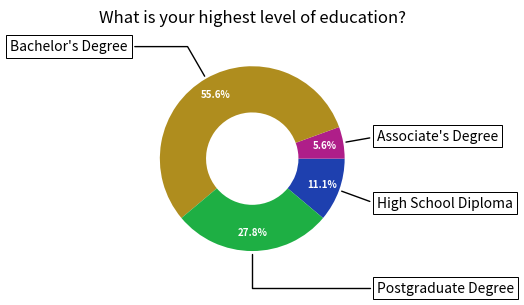

Python code for this plot:
import matplotlib.pyplot as plt
import numpy as np

def pie_chart(labels, values, colors):
    fig, ax = plt.subplots()
    ax.pie(
        values, labels=labels, colors=colors, wedgeprops=dict(width=0.5),
        autopct='%1.0f%%'
    )
    plt.show()

def donut_chart(recipe, data, colors, title, filename):
    fig, ax = plt.subplots(figsize=(6, 3), subplot_kw=dict(aspect="equal"))

    wedges, texts, autotexts = ax.pie(
        data, wedgeprops=dict(width=0.5), startangle=-40, colors=colors,
        autopct='%1.1f%%', pctdistance=0.8
    )

    for autotext in autotexts:
        autotext.set_color('white')
        autotext.set_fontsize(7)
        autotext.set_weight('bold')

    bbox_props = dict(boxstyle="square,pad=0.3", fc="w", ec="k", lw=0.72)
    kw = dict(arrowprops=dict(arrowstyle="-"),
            bbox=bbox_props, zorder=0, va="center")

    for i, p in enumerate(wedges):
        ang = (p.theta2 - p.theta1)/2. + p.theta1
        y = np.sin(np.deg2rad(ang))
        x = np.cos(np.deg2rad(ang))
        horizontalalignment = {-1: "right", 1: "left"}[int(np.sign(x))]
        connectionstyle = f"angle,angleA=0,angleB={ang}"
        kw["arrowprops"].update({"connectionstyle": connectionstyle})
        ax.annotate(recipe[i], xy=(x, y), xytext=(1.35*np.sign(x), 1.4*y),
                    horizontalalignment=horizontalalignment, **kw)

    ax.set_title(title, pad=15)
    plt.savefig(filename, dpi=800)
    plt.show()

if __name__ == '__main__':
    colors = ['#1E40AF', '#AF1E89', '#AF8D1E', '#1EAF44']

    # Education
    labels = ['High School Diploma', "Associate's Degree", "Bachelor's Degree", "Postgraduate Degree"]
    values = [2, 1, 10, 5]
    title = 'What is your highest level of education?'
    filename='human_edu_qual.png'
    # Familiarity
    # labels = ['Yes', 'Somewhat', 'No']
    # values = [8, 2, 8]
    # title = 'Are you familiar with propositional logic?'
    # filename='human_familiar_logic.png'

    # labels = [f"{l} ({'{:.1f}'.format(values[i] / sum(values) * 100)}%)" for i,l in enumerate(labels)]
    donut_chart(labels, values, colors, title, filename)
